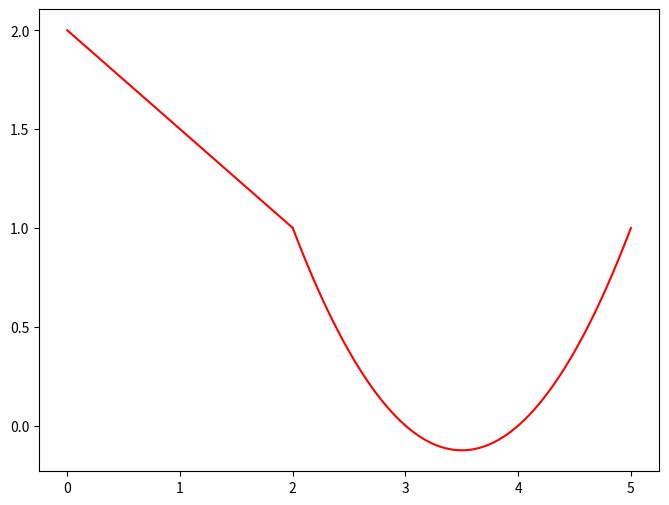

This chart was generated by the following Python code: (Note: this script raises an exception after producing the figure.)
# [redacted]

import numpy as np
import matplotlib.pyplot as plt

def classify_and_propagate(x, y):
    # calc slopes for each edge
    slopes = np.diff(y) / np.diff(x)
    # calc forward differences to identify trend shifts
    slope_changes = np.diff(slopes)
    # (0). initial classification based on slope direction
    classifications = np.sign(slope_changes)
    # (1). propagate classifications to handle zeros (overwrite '0' classifications with those of the left seg.)
    for i in range(1, len(classifications)):
        if classifications[i] == 0:
            classifications[i] = classifications[i - 1]
    return classifications

""" returns polynomial function """
def lagrange_interpolation(x, y):
    """ computes lagrange interpolating polynomial function"""
     # (closure function) 
     # the inner function below has access to the local variables of the enclosing (outer) one
     # even after the outer function has finished execution. 
    def interpolating_polynomial(x_val):
        total = 0
        n = len(x)
        for i in range(n):
            xi, yi = x[i], y[i]
            term = yi
            for j in range(n):
                if i != j:
                    term *= (x_val - x[j]) / (xi - x[j])
            total += term
        return total
    return interpolating_polynomial

def fit_and_plot(x, y, classifications):
    plt.figure(figsize=(8, 6))
  
    start_idx = 0
    
    for i in range(len(classifications) - 1):
        # check if at the end of a segment
        if classifications[i] != classifications[i + 1]:
            end_idx = i + 2  # include next point in segment (not +1, but +2 as 'end' range is exclusive. see codes below)

            # extract segment points
            segment_x = x[start_idx:end_idx] #[inclusive,exclusive)
            segment_y = y[start_idx:end_idx] #[inclusive,exclusive)

            # apply lagrange interpolation
            lagrange_poly = lagrange_interpolation(segment_x, segment_y)
            x_fit = np.linspace(segment_x[0], segment_x[-1], 100)
            y_fit = [lagrange_poly(xi) for xi in x_fit]

            # plot fitted seg
            plt.plot(x_fit, y_fit, 'r-')
            start_idx = i + 1  # update start for next segment, note [i+1] is the closest idx with different classification
    
    # handle the last edge manullay here
    if start_idx < len(x):  # lex(x) <- number of data points
        segment_x = x[start_idx:n]
        segment_y = y[start_idx:n]
        lagrange_poly = lagrange_interpolation(segment_x, segment_y)
        x_fit = np.linspace(segment_x[0], segment_x[-1], 100)
        y_fit = [lagrange_poly(xi) for xi in x_fit]
        plt.plot(x_fit, y_fit, 'r-')
    
    plt.plot(x, y, 'bo')  # plot the given original data points
    plt.title('Slope-guided Segmentation with Lagrange Polynomial Approximation')
    plt.xlabel('x')
    plt.ylabel('y')
    plt.show()

# given datasets
datasets = [
    (np.array([0, 2, 3, 5, 6, 9]), np.array([2, 1, 0, 1, 2, 0])),
    (np.array([0, 1, 2, 4, 5, 6]), np.array([0, 1, 2, 4, 3, 1])),
    (np.array([0, 1, 2, 4, 5, 9, 10]), np.array([2, 1, 2, 5, 6, 5, 5])),
    (np.array([0, 1, 2, 3, 4, 5, 6, 7]), np.array([0, 0, 0, 0, 2, 0, 0, 0])),
    (np.array([0, 1, 2, 4, 6, 7, 9, 10]), np.array([5, 2, 1, 0, 1, 3, 4, 2]))
]

# plot each dataset
for x_list, y_list in datasets:
    classifications = classify_and_propagate(x_list, y_list)
    fit_and_plot(x_list, y_list, classifications)
